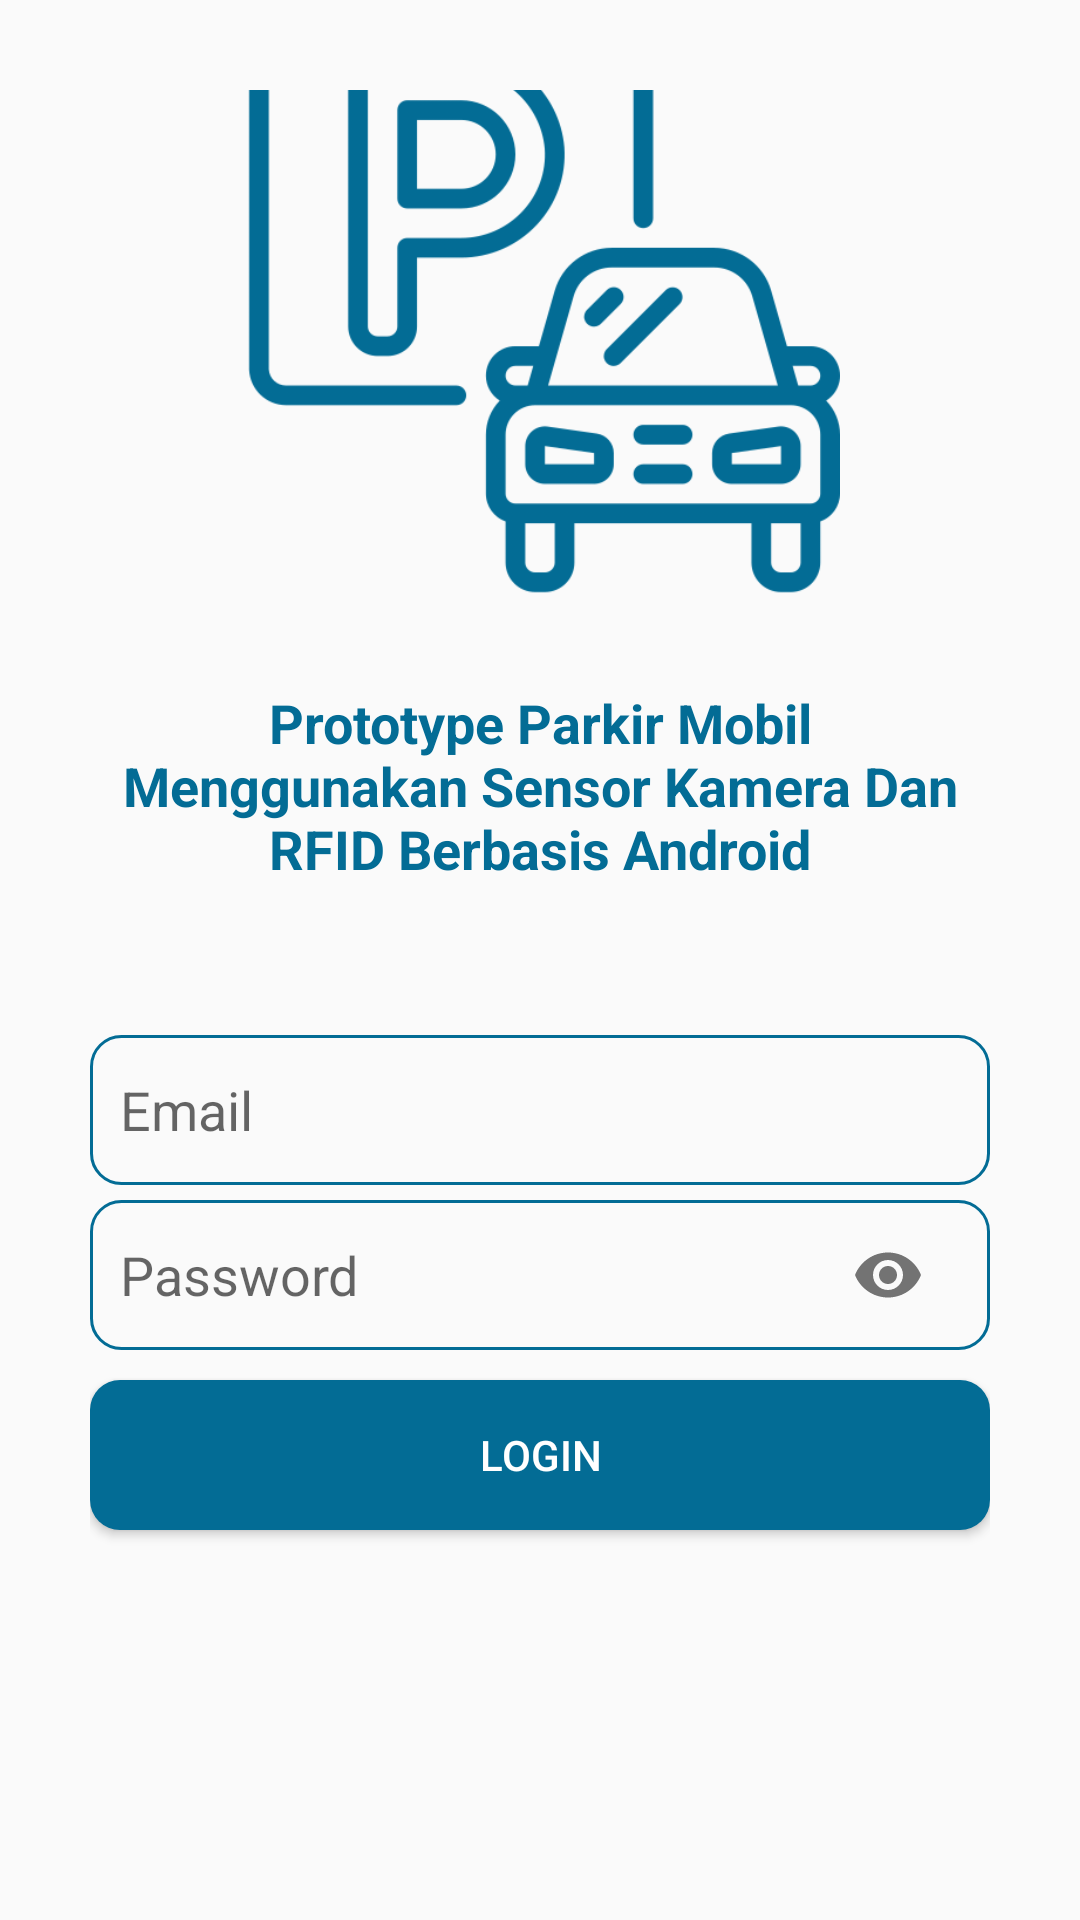

Layout XML and referenced resources for this Android screen:
<!-- AndroidManifest.xml: activity theme Theme.Design.Light.NoActionBar -->
<!-- res/layout/activity_login.xml -->
<?xml version="1.0" encoding="utf-8"?>
<androidx.constraintlayout.widget.ConstraintLayout xmlns:android="http://schemas.android.com/apk/res/android"
    xmlns:app="http://schemas.android.com/apk/res-auto"
    xmlns:tools="http://schemas.android.com/tools"
    android:layout_width="match_parent"
    android:layout_height="match_parent"
    android:padding="30dp"
    tools:context=".LoginActivity">

    <com.google.android.material.textfield.TextInputEditText
        android:id="@+id/etEmailVal"
        android:layout_width="match_parent"
        android:layout_height="50dp"
        android:layout_marginBottom="5dp"
        android:background="@drawable/bg_et_login"
        android:hint="Email"
        android:padding="10dp"
        android:inputType="textEmailAddress"
        app:layout_constraintBottom_toTopOf="@+id/etPass"
        />
    <com.google.android.material.textfield.TextInputLayout
        android:id="@+id/etPass"
        android:layout_width="match_parent"
        android:layout_height="50dp"
        android:background="@drawable/bg_et_login"
        android:layout_marginBottom="10dp"
        android:padding="10dp"
        app:passwordToggleEnabled="true"
        app:hintEnabled="false"
        app:layout_constraintBottom_toTopOf="@+id/btnLogin"
        >
        <com.google.android.material.textfield.TextInputEditText
            android:id="@+id/etPassVal"
            android:layout_width="match_parent"
            android:layout_height="wrap_content"
            android:hint="Password"
            android:inputType="textPassword"
            android:background="@null"
            />
    </com.google.android.material.textfield.TextInputLayout>

    <Button
        android:id="@+id/btnLogin"
        android:layout_width="match_parent"
        android:layout_height="50dp"
        android:layout_marginBottom="100dp"
        android:text="Login"
        android:textColor="#FFFFFF"
        android:background="@drawable/bg_button_login"
        app:layout_constraintEnd_toEndOf="parent"
        app:layout_constraintStart_toStartOf="parent"
        app:layout_constraintBottom_toBottomOf="parent"
        />
    <ImageView
        android:id="@+id/imgFpLogin"
        android:layout_width="match_parent"
        android:layout_height="200dp"
        android:src="@drawable/parking"
        android:layout_marginBottom="30dp"
        app:layout_constraintBottom_toTopOf="@+id/tvJudul"
        />
    <TextView
        android:id="@+id/tvJudul"
        android:layout_width="match_parent"
        android:layout_height="wrap_content"
        android:layout_marginBottom="50dp"
        android:gravity="center"
        android:textStyle="bold"
        android:textSize="18sp"
        android:textColor="#036C95"
        android:text="Prototype Parkir Mobil Menggunakan Sensor Kamera Dan RFID Berbasis Android"
        app:layout_constraintBottom_toTopOf="@+id/etEmailVal"
        />

</androidx.constraintlayout.widget.ConstraintLayout>
<!-- resources referenced by this layout -->
<resources>
  <!-- drawable bg_button_login (drawable) -->
  <?xml version="1.0" encoding="utf-8"?>
  <shape xmlns:android="http://schemas.android.com/apk/res/android">
      <corners android:radius="10dp"/>
      <solid android:color="#036C95"/>
  </shape>
  <!-- drawable bg_et_login (drawable) -->
  <?xml version="1.0" encoding="utf-8"?>
  <shape xmlns:android="http://schemas.android.com/apk/res/android">
      <stroke android:width="1dp"
          android:color="#036C95"/>
      <corners android:radius="10dp"/>
  </shape>
  <!-- drawable parking: png bitmap (drawable-v24, 45297 bytes) -->
</resources>
